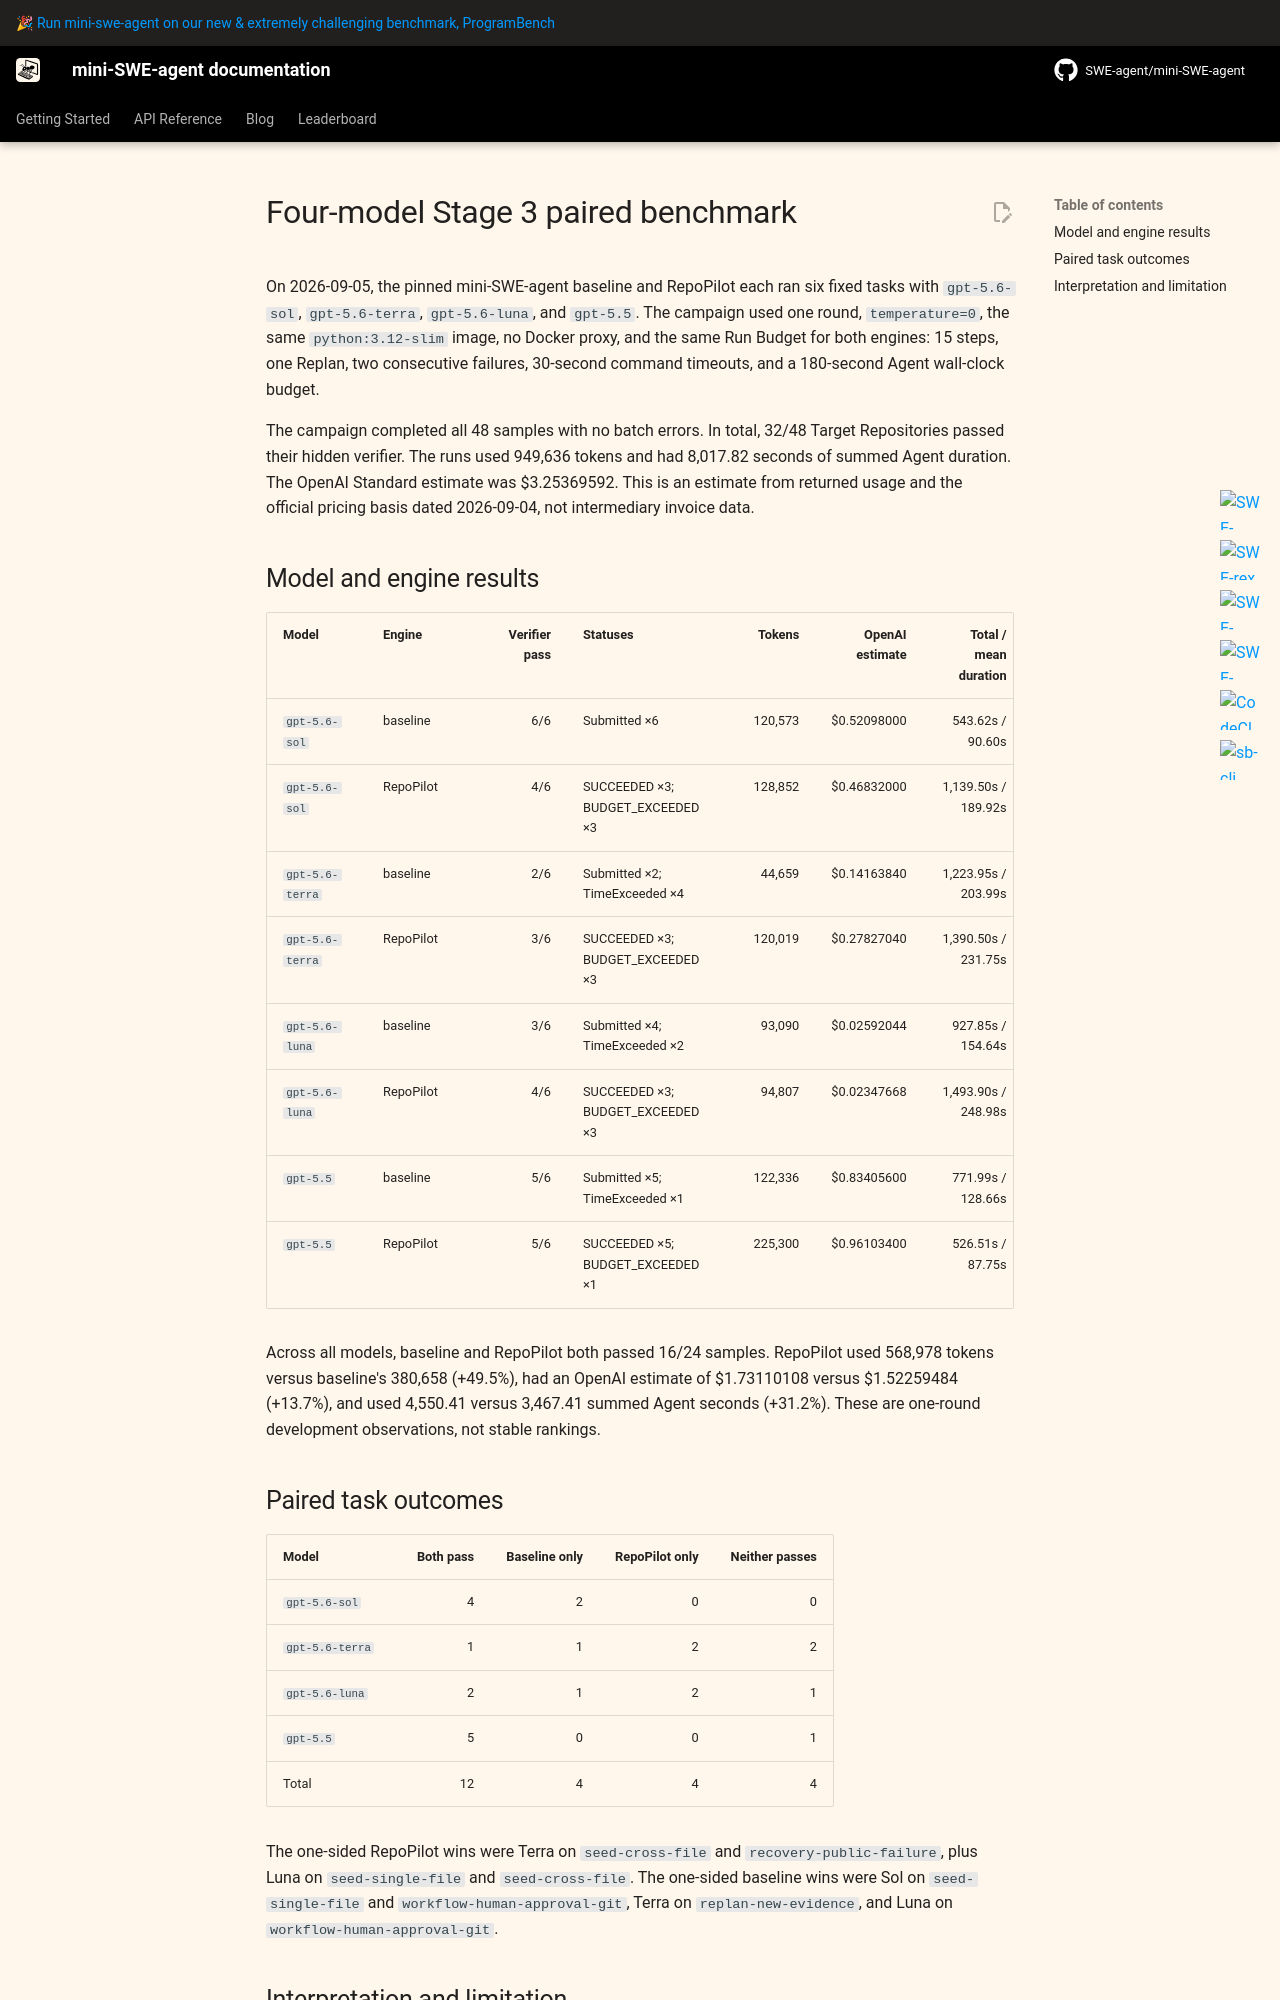

repository: Roll1ng-1n/RepoPilot · page: v2/evidence/four-model-stage3-v1/summary/index.html · generator: mkdocs

# Four-model Stage 3 paired benchmark

On 2026-09-05, the pinned mini-SWE-agent baseline and RepoPilot each ran six
fixed tasks with `gpt-5.6-sol`, `gpt-5.6-terra`, `gpt-5.6-luna`, and
`gpt-5.5`. The campaign used one round, `temperature=0`, the same
`python:3.12-slim` image, no Docker proxy, and the same Run Budget for both
engines: 15 steps, one Replan, two consecutive failures, 30-second command
timeouts, and a 180-second Agent wall-clock budget.

The campaign completed all 48 samples with no batch errors. In total, 32/48
Target Repositories passed their hidden verifier. The runs used 949,636 tokens
and had 8,017.82 seconds of summed Agent duration. The OpenAI Standard estimate
was $3.25369592. This is an estimate from returned usage and the official
pricing basis dated 2026-09-04, not intermediary invoice data.

## Model and engine results

| Model | Engine | Verifier pass | Statuses | Tokens | OpenAI estimate | Total / mean duration |
| --- | --- | ---: | --- | ---: | ---: | ---: |
| `gpt-5.6-sol` | baseline | 6/6 | Submitted ×6 | 120,573 | $0.52098000 | 543.62s / 90.60s |
| `gpt-5.6-sol` | RepoPilot | 4/6 | SUCCEEDED ×3; BUDGET_EXCEEDED ×3 | 128,852 | $0.46832000 | 1,139.50s / 189.92s |
| `gpt-5.6-terra` | baseline | 2/6 | Submitted ×2; TimeExceeded ×4 | 44,659 | $0.14163840 | 1,223.95s / 203.99s |
| `gpt-5.6-terra` | RepoPilot | 3/6 | SUCCEEDED ×3; BUDGET_EXCEEDED ×3 | 120,019 | $0.27827040 | 1,390.50s / 231.75s |
| `gpt-5.6-luna` | baseline | 3/6 | Submitted ×4; TimeExceeded ×2 | 93,090 | $0.02592044 | 927.85s / 154.64s |
| `gpt-5.6-luna` | RepoPilot | 4/6 | SUCCEEDED ×3; BUDGET_EXCEEDED ×3 | 94,807 | $0.02347668 | 1,493.90s / 248.98s |
| `gpt-5.5` | baseline | 5/6 | Submitted ×5; TimeExceeded ×1 | 122,336 | $0.83405600 | 771.99s / 128.66s |
| `gpt-5.5` | RepoPilot | 5/6 | SUCCEEDED ×5; BUDGET_EXCEEDED ×1 | 225,300 | $0.96103400 | 526.51s / 87.75s |

Across all models, baseline and RepoPilot both passed 16/24 samples. RepoPilot
used 568,978 tokens versus baseline's 380,658 (+49.5%), had an OpenAI estimate
of $1.73110108 versus $1.52259484 (+13.7%), and used 4,550.41 versus 3,467.41
summed Agent seconds (+31.2%). These are one-round development observations,
not stable rankings.

## Paired task outcomes

| Model | Both pass | Baseline only | RepoPilot only | Neither passes |
| --- | ---: | ---: | ---: | ---: |
| `gpt-5.6-sol` | 4 | 2 | 0 | 0 |
| `gpt-5.6-terra` | 1 | 1 | 2 | 2 |
| `gpt-5.6-luna` | 2 | 1 | 2 | 1 |
| `gpt-5.5` | 5 | 0 | 0 | 1 |
| Total | 12 | 4 | 4 | 4 |

The one-sided RepoPilot wins were Terra on `seed-cross-file` and
`recovery-public-failure`, plus Luna on `seed-single-file` and
`seed-cross-file`. The one-sided baseline wins were Sol on
`seed-single-file` and `workflow-human-approval-git`, Terra on
`replan-new-evidence`, and Luna on `workflow-human-approval-git`.
